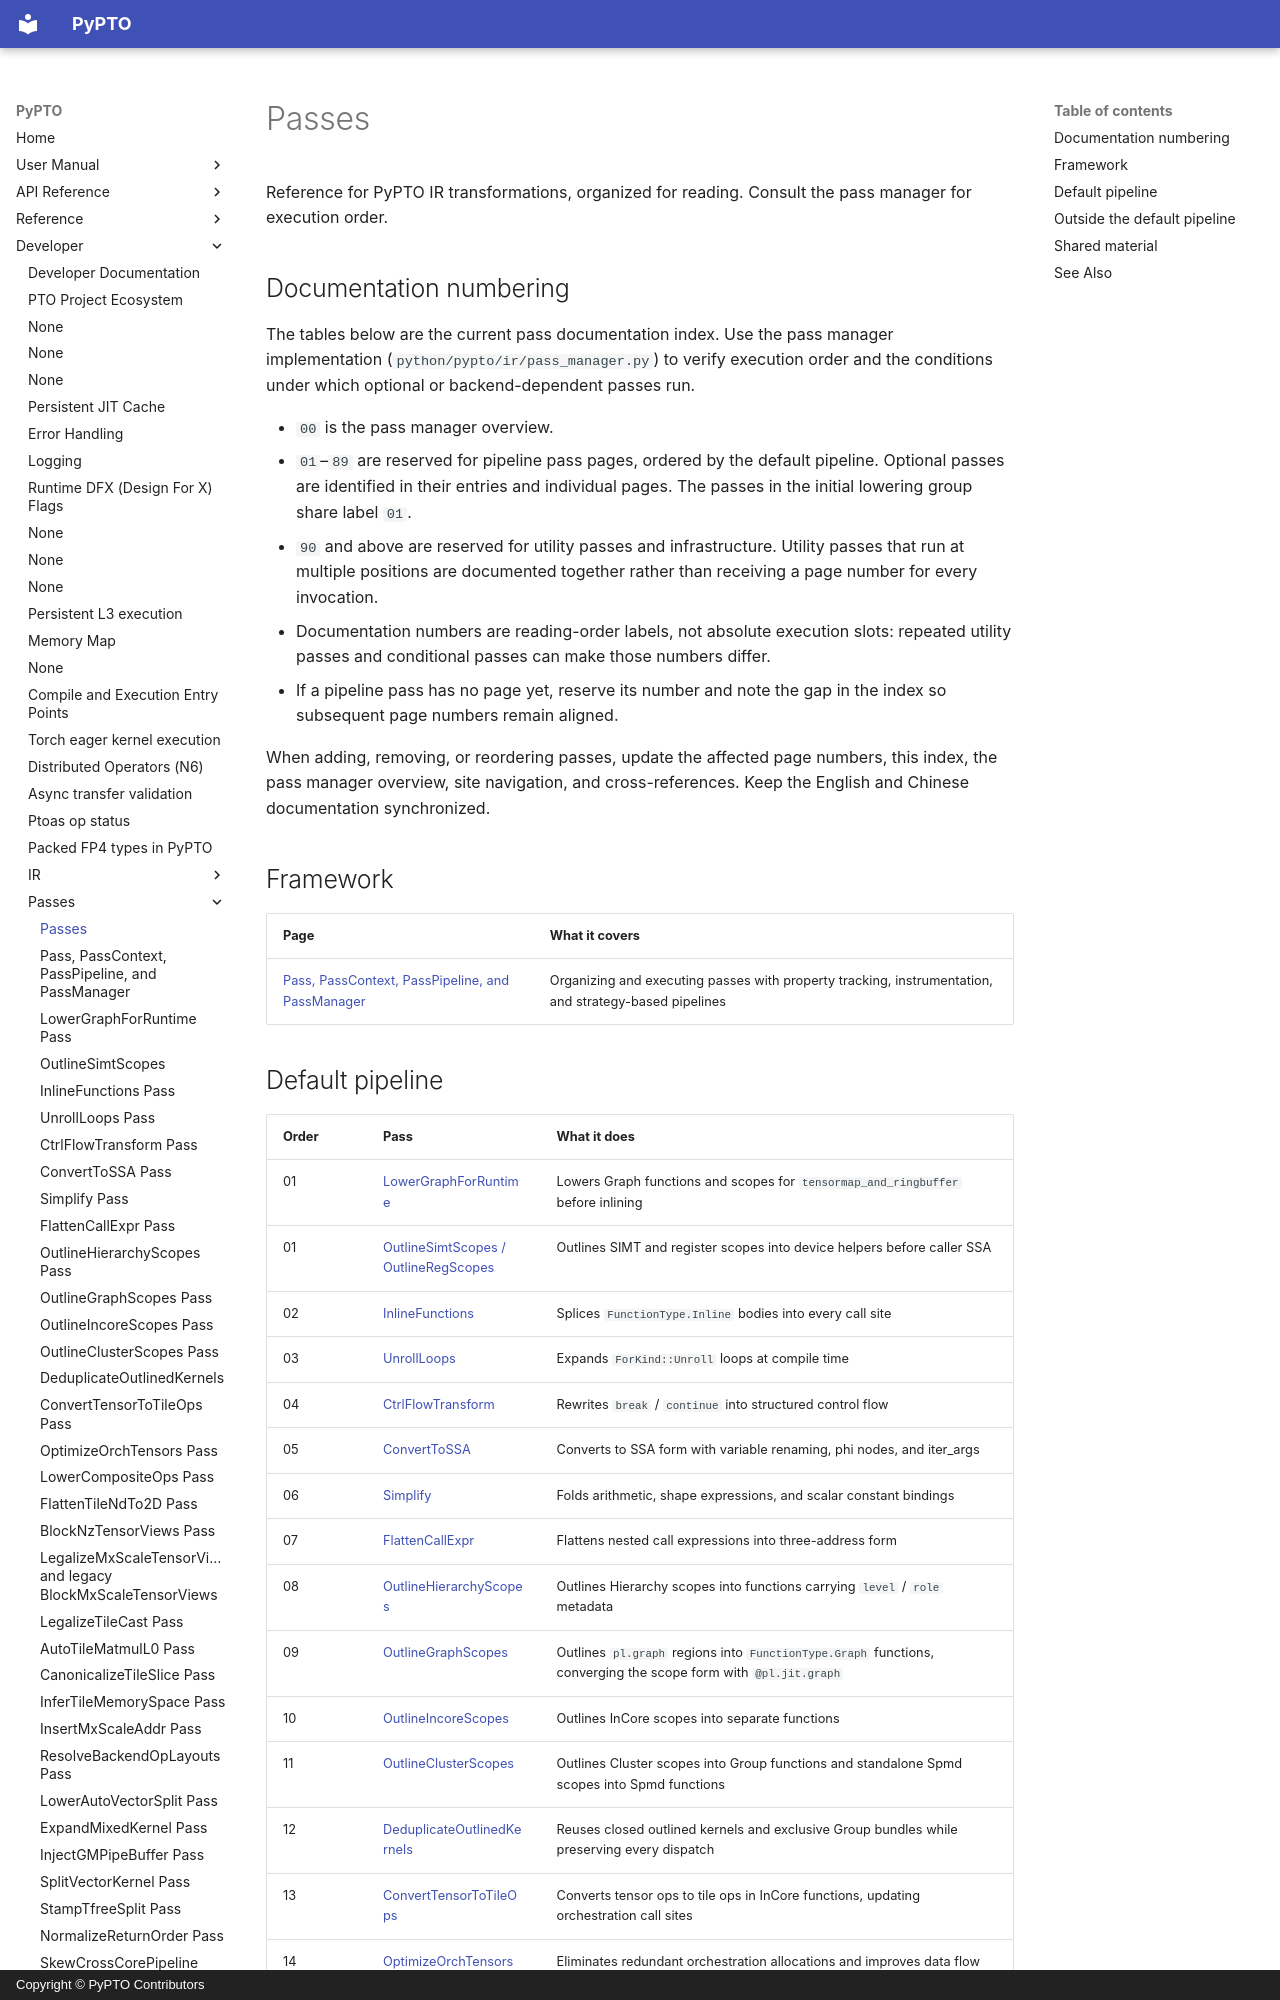

repository: hw-native-sys/pypto · page: en/dev/passes/index.html · generator: mkdocs · copyright: Copyright © PyPTO Contributors

# Passes

Reference for PyPTO IR transformations, organized for reading. Consult the pass
manager for execution order.

## Documentation numbering

The tables below are the current pass documentation index. Use the pass manager
implementation (`python/pypto/ir/pass_manager.py`) to verify execution order and
the conditions under which optional or backend-dependent passes run.

- `00` is the pass manager overview.
- `01`–`89` are reserved for pipeline pass pages, ordered by the default pipeline.
  Optional passes are identified in their entries and individual pages. The
  passes in the initial lowering group share label `01`.
- `90` and above are reserved for utility passes and infrastructure. Utility
  passes that run at multiple positions are documented together rather than
  receiving a page number for every invocation.
- Documentation numbers are reading-order labels, not absolute execution slots:
  repeated utility passes and conditional passes can make those numbers differ.
- If a pipeline pass has no page yet, reserve its number and note the gap in the
  index so subsequent page numbers remain aligned.

When adding, removing, or reordering passes, update the affected page numbers,
this index, the pass manager overview, site navigation, and cross-references.
Keep the English and Chinese documentation synchronized.

## Framework

| Page | What it covers |
| ---- | -------------- |
| [Pass, PassContext, PassPipeline, and PassManager](00-pass_manager.md) | Organizing and executing passes with property tracking, instrumentation, and strategy-based pipelines |
